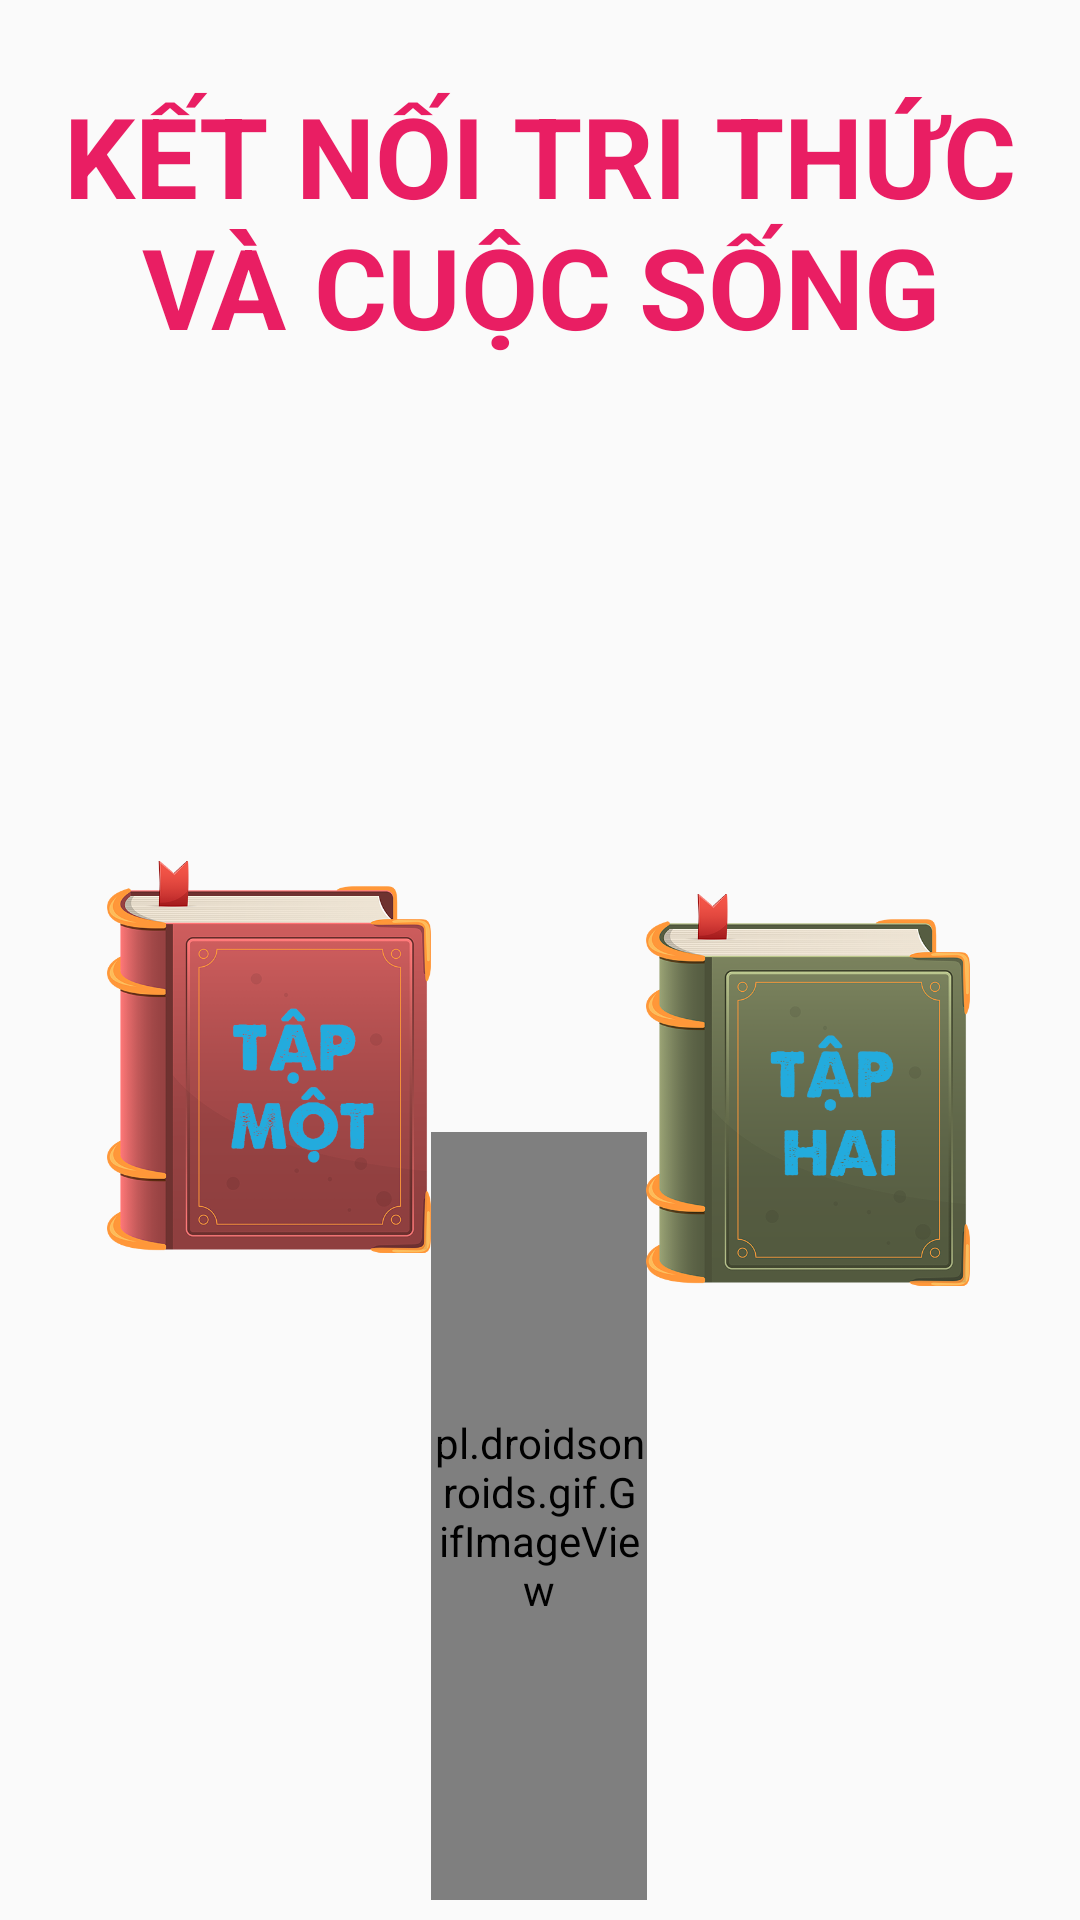

Layout XML and referenced resources for this Android screen:
<!-- AndroidManifest.xml: application theme Theme.MathDices -->
<!-- res/layout/activity_choose_part.xml -->
<?xml version="1.0" encoding="utf-8"?>
<androidx.constraintlayout.widget.ConstraintLayout xmlns:android="http://schemas.android.com/apk/res/android"
    xmlns:app="http://schemas.android.com/apk/res-auto"
    xmlns:tools="http://schemas.android.com/tools"
    android:layout_width="match_parent"
    android:layout_height="match_parent"
    tools:context=".Choose_part_activity"
    android:background="@drawable/gradient_background">


    <TextView
        android:padding="20dp"
        android:id="@+id/textView3"
        android:layout_width="0dp"
        android:layout_height="0dp"
        android:autoSizeTextType="uniform"
        android:fontFamily="sans-serif"
        android:gravity="center"
        android:text="KẾT NỐI TRI THỨC VÀ CUỘC SỐNG"
        android:textColor="#E91E63"
        android:textStyle="bold"
        app:layout_constraintBottom_toBottomOf="parent"
        app:layout_constraintEnd_toEndOf="parent"
        app:layout_constraintHeight_percent="0.23"
        app:layout_constraintHorizontal_bias="0.0"
        app:layout_constraintStart_toStartOf="parent"
        app:layout_constraintTop_toTopOf="parent"
        app:layout_constraintVertical_bias="0.0"
        app:layout_constraintWidth_percent="1" />

    <ImageButton
        android:id="@+id/part1But"
        android:layout_width="0dp"
        android:layout_height="0dp"
        android:layout_marginTop="20dp"
        android:background="#00000000"
        android:scaleType="fitCenter"
        android:src="@drawable/book_1_icon"
        app:layout_constraintBottom_toBottomOf="parent"
        app:layout_constraintEnd_toEndOf="parent"
        app:layout_constraintHeight_percent="0.5"
        app:layout_constraintHorizontal_bias="0.142"
        app:layout_constraintStart_toStartOf="parent"
        app:layout_constraintTop_toBottomOf="@+id/textView3"
        app:layout_constraintVertical_bias="0.164"
        app:layout_constraintWidth_percent="0.3" />

    <pl.droidsonroids.gif.GifImageView
        android:layout_width="0dp"
        android:layout_height="0dp"
        android:scaleType="centerCrop"
        android:src="@drawable/dance_bot_gif"
        app:layout_constraintBottom_toBottomOf="parent"
        app:layout_constraintEnd_toEndOf="parent"
        app:layout_constraintHeight_percent="0.4"
        app:layout_constraintHorizontal_bias="0.499"
        app:layout_constraintStart_toStartOf="parent"
        app:layout_constraintTop_toBottomOf="@+id/textView3"
        app:layout_constraintVertical_bias="0.972"
        app:layout_constraintWidth_percent="0.2" />

    <ImageButton
        android:id="@+id/part2But"
        android:layout_width="0dp"
        android:layout_height="0dp"
        android:background="#00000000"
        android:scaleType="fitCenter"
        android:src="@drawable/book_2_icon"
        app:layout_constraintBottom_toBottomOf="parent"
        app:layout_constraintEnd_toEndOf="parent"
        app:layout_constraintHeight_percent="0.5"
        app:layout_constraintHorizontal_bias="0.855"
        app:layout_constraintStart_toStartOf="parent"
        app:layout_constraintTop_toBottomOf="@+id/textView3"
        app:layout_constraintVertical_bias="0.324"
        app:layout_constraintWidth_percent="0.3" />


</androidx.constraintlayout.widget.ConstraintLayout>
<!-- resources referenced by this layout -->
<resources>
  <!-- drawable book_1_icon: png bitmap (drawable, 78766 bytes) -->
  <!-- drawable book_2_icon: png bitmap (drawable, 75805 bytes) -->
  <style name="Theme.MathDices" parent="Base.Theme.MathDices">
          <item name="android:button">@drawable/rounded_move_button</item>
          <item name="android:background">@null</item>
      </style>
  <style name="Base.Theme.MathDices" parent="Theme.AppCompat.DayNight.NoActionBar">
          
          
      </style>
</resources>
